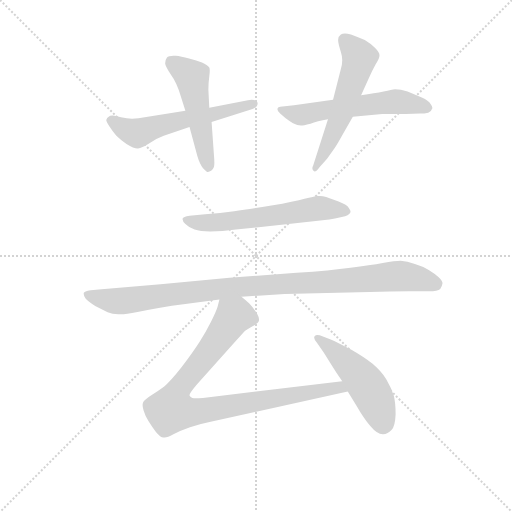
t = 0.00 s
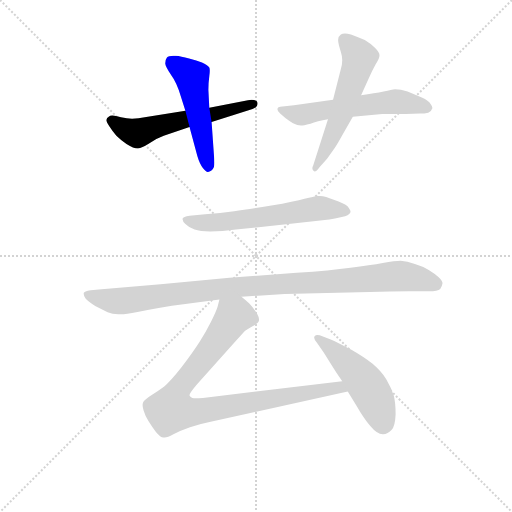
t = 1.35 s
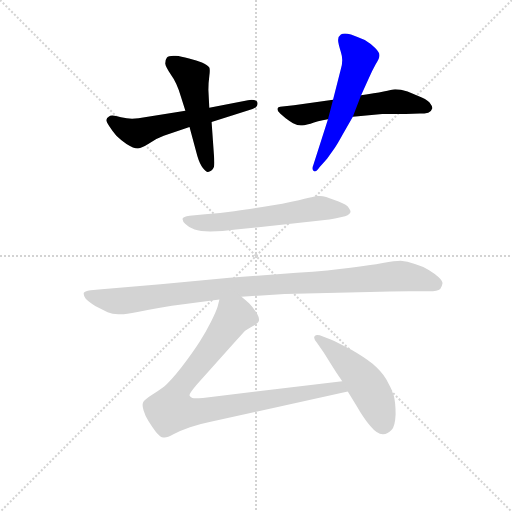
t = 2.70 s
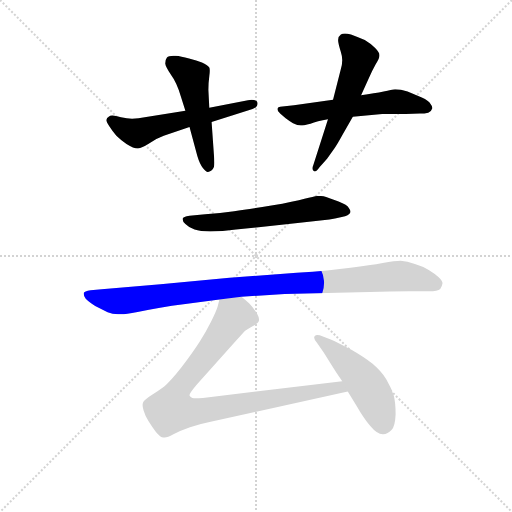
t = 4.05 s
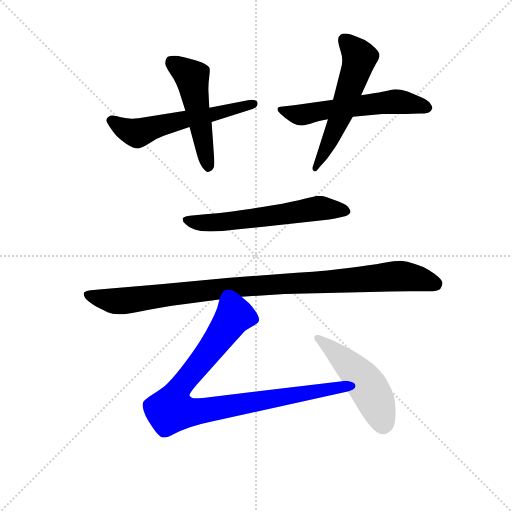
t = 5.40 s
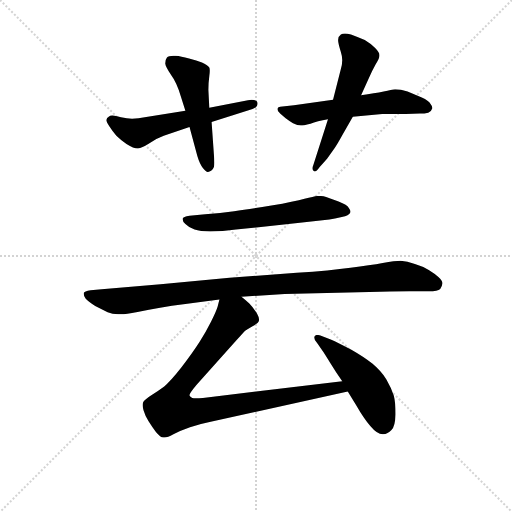
t = 6.74 s

The animated SVG that drew these frames (rendered in a browser with its animation timeline set to each time). Animation: 8 CSS @keyframes rules; one cycle of 6.74 s.

<svg version="1.1" viewBox="0 0 1024 1024" xmlns="http://www.w3.org/2000/svg">
  <g stroke="lightgray" stroke-dasharray="1,1" stroke-width="1" transform="scale(4, 4)">
    <line x1="0" y1="0" x2="256" y2="256"></line>
    <line x1="256" y1="0" x2="0" y2="256"></line>
    <line x1="128" y1="0" x2="128" y2="256"></line>
    <line x1="0" y1="128" x2="256" y2="128"></line>
  </g>
<g transform="scale(0.92, -0.92) translate(60, -900)">
   <style type="text/css">
    @keyframes keyframes0 {
      from {
       stroke: blue;
       stroke-dashoffset: 578;
       stroke-width: 128;
       }
       65% {
       animation-timing-function: step-end;
       stroke: blue;
       stroke-dashoffset: 0;
       stroke-width: 128;
       }
       to {
       stroke: black;
       stroke-width: 1024;
       }
       }
       #make-me-a-hanzi-animation-0 {
         animation: keyframes0 0.720378s both;
         animation-delay: 0.000000s;
         animation-timing-function: linear;
       }
    @keyframes keyframes1 {
      from {
       stroke: blue;
       stroke-dashoffset: 508;
       stroke-width: 128;
       }
       62% {
       animation-timing-function: step-end;
       stroke: blue;
       stroke-dashoffset: 0;
       stroke-width: 128;
       }
       to {
       stroke: black;
       stroke-width: 1024;
       }
       }
       #make-me-a-hanzi-animation-1 {
         animation: keyframes1 0.663411s both;
         animation-delay: 0.720378s;
         animation-timing-function: linear;
       }
    @keyframes keyframes2 {
      from {
       stroke: blue;
       stroke-dashoffset: 583;
       stroke-width: 128;
       }
       65% {
       animation-timing-function: step-end;
       stroke: blue;
       stroke-dashoffset: 0;
       stroke-width: 128;
       }
       to {
       stroke: black;
       stroke-width: 1024;
       }
       }
       #make-me-a-hanzi-animation-2 {
         animation: keyframes2 0.724447s both;
         animation-delay: 1.383789s;
         animation-timing-function: linear;
       }
    @keyframes keyframes3 {
      from {
       stroke: blue;
       stroke-dashoffset: 567;
       stroke-width: 128;
       }
       65% {
       animation-timing-function: step-end;
       stroke: blue;
       stroke-dashoffset: 0;
       stroke-width: 128;
       }
       to {
       stroke: black;
       stroke-width: 1024;
       }
       }
       #make-me-a-hanzi-animation-3 {
         animation: keyframes3 0.711426s both;
         animation-delay: 2.108236s;
         animation-timing-function: linear;
       }
    @keyframes keyframes4 {
      from {
       stroke: blue;
       stroke-dashoffset: 612;
       stroke-width: 128;
       }
       67% {
       animation-timing-function: step-end;
       stroke: blue;
       stroke-dashoffset: 0;
       stroke-width: 128;
       }
       to {
       stroke: black;
       stroke-width: 1024;
       }
       }
       #make-me-a-hanzi-animation-4 {
         animation: keyframes4 0.748047s both;
         animation-delay: 2.819661s;
         animation-timing-function: linear;
       }
    @keyframes keyframes5 {
      from {
       stroke: blue;
       stroke-dashoffset: 1025;
       stroke-width: 128;
       }
       77% {
       animation-timing-function: step-end;
       stroke: blue;
       stroke-dashoffset: 0;
       stroke-width: 128;
       }
       to {
       stroke: black;
       stroke-width: 1024;
       }
       }
       #make-me-a-hanzi-animation-5 {
         animation: keyframes5 1.084147s both;
         animation-delay: 3.567708s;
         animation-timing-function: linear;
       }
    @keyframes keyframes6 {
      from {
       stroke: blue;
       stroke-dashoffset: 932;
       stroke-width: 128;
       }
       75% {
       animation-timing-function: step-end;
       stroke: blue;
       stroke-dashoffset: 0;
       stroke-width: 128;
       }
       to {
       stroke: black;
       stroke-width: 1024;
       }
       }
       #make-me-a-hanzi-animation-6 {
         animation: keyframes6 1.008464s both;
         animation-delay: 4.651855s;
         animation-timing-function: linear;
       }
    @keyframes keyframes7 {
      from {
       stroke: blue;
       stroke-dashoffset: 499;
       stroke-width: 128;
       }
       62% {
       animation-timing-function: step-end;
       stroke: blue;
       stroke-dashoffset: 0;
       stroke-width: 128;
       }
       to {
       stroke: black;
       stroke-width: 1024;
       }
       }
       #make-me-a-hanzi-animation-7 {
         animation: keyframes7 0.656087s both;
         animation-delay: 5.660319s;
         animation-timing-function: linear;
       }
</style>
<path d="M 343.0 659.0 L 241.0 643.0 Q 234.0 642.0 227.0 642.0 Q 216.0 642.0 203.0 645.0 Q 191.0 649.0 184.0 649.0 Q 179.0 649.0 177.0 647.0 Q 172.0 644.0 171.0 639.0 Q 171.0 635.0 178.0 625.0 Q 185.0 614.0 193.0 605.0 Q 201.0 597.0 215.0 587.0 Q 231.0 577.0 239.0 577.0 L 240.0 577.0 Q 248.0 578.0 264.0 588.0 Q 279.0 599.0 296.0 605.0 L 352.0 624.0 L 400.0 635.0 L 489.0 663.0 Q 500.0 667.0 500.0 675.0 L 500.0 676.0 Q 499.0 683.0 487.0 683.0 Q 484.0 683.0 479.0 682.0 L 395.0 666.0 L 343.0 659.0 Z" fill="lightgray"></path> 
<path d="M 352.0 624.0 L 369.0 561.0 Q 374.0 544.0 381.0 535.0 Q 389.0 526.0 392.0 526.0 Q 395.0 527.0 399.0 529.0 Q 403.0 531.0 405.0 537.0 Q 406.0 539.0 406.0 546.0 Q 406.0 553.0 405.0 564.0 L 400.0 635.0 L 395.0 666.0 L 393.0 705.0 Q 393.0 719.0 395.0 734.0 Q 396.0 741.0 396.0 746.0 Q 396.0 751.0 395.0 753.0 Q 391.0 759.0 379.0 764.0 Q 368.0 769.0 351.0 773.0 Q 333.0 778.0 322.0 779.0 L 317.0 779.0 Q 306.0 779.0 303.0 775.0 Q 299.0 770.0 299.0 762.0 Q 300.0 755.0 312.0 737.0 Q 324.0 721.0 333.0 691.0 L 343.0 659.0 L 352.0 624.0 Z" fill="lightgray"></path> 
<path d="M 664.0 683.0 L 579.0 671.0 L 549.0 668.0 Q 543.0 667.0 543.0 663.0 Q 543.0 658.0 549.0 653.0 L 561.0 643.0 Q 569.0 637.0 577.0 632.0 Q 587.0 627.0 594.0 627.0 Q 599.0 627.0 615.0 631.0 Q 629.0 637.0 653.0 641.0 L 707.0 646.0 L 771.0 652.0 L 822.0 652.0 L 853.0 653.0 Q 863.0 653.0 871.0 655.0 Q 878.0 658.0 879.0 663.0 Q 880.0 664.0 880.0 665.0 Q 880.0 669.0 876.0 674.0 Q 872.0 681.0 857.0 688.0 L 826.0 701.0 Q 811.0 706.0 799.0 706.0 Q 792.0 705.0 774.0 701.0 Q 755.0 697.0 725.0 693.0 L 664.0 683.0 Z" fill="lightgray"></path> 
<path d="M 725.0 693.0 L 741.0 728.0 Q 749.0 747.0 757.0 761.0 Q 765.0 773.0 765.0 780.0 Q 765.0 786.0 755.0 796.0 Q 745.0 806.0 733.0 813.0 Q 719.0 819.0 703.0 825.0 Q 695.0 827.0 690.0 827.0 Q 684.0 827.0 681.0 825.0 Q 675.0 821.0 675.0 813.0 Q 675.0 806.0 681.0 787.0 Q 684.0 778.0 684.0 769.0 Q 684.0 760.0 681.0 750.0 L 664.0 683.0 L 653.0 641.0 L 621.0 541.0 Q 619.0 537.0 619.0 534.0 Q 619.0 530.0 622.0 528.0 Q 623.0 527.0 624.0 527.0 Q 628.0 527.0 635.0 537.0 L 651.0 555.0 L 668.0 579.0 Q 673.0 586.0 684.0 606.0 L 707.0 646.0 L 725.0 693.0 Z" fill="lightgray"></path> 
<path d="M 352.0 431.0 Q 338.0 429.0 337.0 425.0 L 337.0 423.0 Q 337.0 419.0 343.0 413.0 Q 351.0 405.0 363.0 401.0 Q 375.0 397.0 397.0 397.0 Q 423.0 397.0 453.0 401.0 L 587.0 415.0 L 656.0 423.0 Q 667.0 424.0 683.0 428.0 Q 699.0 432.0 701.0 437.0 Q 702.0 438.0 702.0 440.0 Q 702.0 443.0 699.0 447.0 Q 695.0 455.0 676.0 462.0 L 649.0 472.0 Q 642.0 474.0 635.0 474.0 L 630.0 474.0 Q 623.0 473.0 602.0 468.0 Q 581.0 462.0 530.0 453.0 Q 479.0 445.0 449.0 441.0 Q 419.0 437.0 386.0 434.0 L 352.0 431.0 Z" fill="lightgray"></path> 
<path d="M 465.0 255.0 L 559.0 261.0 L 766.0 266.0 Q 813.0 267.0 830.0 267.0 L 872.0 267.0 Q 892.0 267.0 897.0 272.0 Q 901.0 277.0 902.0 284.0 Q 902.0 290.0 893.0 298.0 Q 885.0 305.0 872.0 313.0 Q 859.0 321.0 842.0 326.0 Q 825.0 332.0 811.0 333.0 Q 799.0 333.0 772.0 328.0 Q 745.0 323.0 702.0 318.0 Q 659.0 312.0 585.0 307.0 L 439.0 296.0 L 289.0 282.0 L 161.0 271.0 L 137.0 269.0 Q 123.0 267.0 122.0 263.0 L 122.0 261.0 Q 122.0 257.0 126.0 251.0 Q 131.0 245.0 147.0 235.0 L 174.0 221.0 Q 184.0 217.0 197.0 217.0 L 203.0 217.0 Q 213.0 217.0 239.0 222.0 Q 264.0 227.0 288.0 231.0 Q 312.0 235.0 343.0 239.0 L 417.0 249.0 L 465.0 255.0 Z" fill="lightgray"></path> 
<path d="M 417.0 249.0 L 413.0 233.0 Q 410.0 223.0 399.0 201.0 Q 388.0 179.0 374.0 157.0 Q 360.0 135.0 335.0 102.0 Q 309.0 69.0 297.0 60.0 Q 285.0 51.0 269.0 41.0 Q 253.0 31.0 251.0 25.0 Q 250.0 23.0 250.0 19.0 Q 250.0 15.0 252.0 8.0 Q 255.0 -3.0 263.0 -16.0 Q 271.0 -29.0 279.0 -39.0 Q 289.0 -51.0 295.0 -51.0 L 298.0 -51.0 Q 304.0 -51.0 317.0 -44.0 Q 333.0 -36.0 353.0 -29.0 Q 373.0 -22.0 398.0 -17.0 L 696.0 49.0 C 725.0 55.0 714.0 75.0 684.0 71.0 L 381.0 35.0 Q 372.0 34.0 366.0 34.0 Q 361.0 34.0 358.0 35.0 Q 353.0 37.0 352.0 40.0 L 352.0 41.0 Q 352.0 45.0 367.0 63.0 L 453.0 159.0 Q 469.0 177.0 473.0 181.0 Q 477.0 184.0 489.0 191.0 Q 502.0 197.0 503.0 203.0 L 503.0 206.0 Q 503.0 211.0 497.0 221.0 Q 489.0 233.0 482.0 240.0 Q 475.0 247.0 465.0 255.0 C 442.0 275.0 425.0 278.0 417.0 249.0 Z" fill="lightgray"></path> 
<path d="M 696.0 49.0 L 715.0 18.0 Q 731.0 -10.0 745.0 -26.0 Q 760.0 -44.0 772.0 -44.0 L 773.0 -44.0 Q 783.0 -44.0 791.0 -35.0 Q 799.0 -27.0 800.0 -1.0 Q 800.0 25.0 796.0 40.0 Q 791.0 56.0 780.0 75.0 Q 769.0 93.0 750.0 109.0 Q 731.0 124.0 703.0 140.0 Q 675.0 155.0 659.0 162.0 L 635.0 171.0 Q 632.0 172.0 630.0 172.0 Q 626.0 172.0 624.0 169.0 Q 623.0 168.0 623.0 166.0 Q 623.0 162.0 629.0 155.0 L 643.0 135.0 Q 647.0 129.0 658.0 111.0 Q 669.0 93.0 684.0 71.0 L 696.0 49.0 Z" fill="lightgray"></path> 
      <clipPath id="make-me-a-hanzi-clip-0">
      <path d="M 343.0 659.0 L 241.0 643.0 Q 234.0 642.0 227.0 642.0 Q 216.0 642.0 203.0 645.0 Q 191.0 649.0 184.0 649.0 Q 179.0 649.0 177.0 647.0 Q 172.0 644.0 171.0 639.0 Q 171.0 635.0 178.0 625.0 Q 185.0 614.0 193.0 605.0 Q 201.0 597.0 215.0 587.0 Q 231.0 577.0 239.0 577.0 L 240.0 577.0 Q 248.0 578.0 264.0 588.0 Q 279.0 599.0 296.0 605.0 L 352.0 624.0 L 400.0 635.0 L 489.0 663.0 Q 500.0 667.0 500.0 675.0 L 500.0 676.0 Q 499.0 683.0 487.0 683.0 Q 484.0 683.0 479.0 682.0 L 395.0 666.0 L 343.0 659.0 Z" fill="lightgray"></path>
      </clipPath>
      <path clip-path="url(#make-me-a-hanzi-clip-0)" d="M 183.0 636.0 L 214.0 618.0 L 242.0 611.0 L 295.0 629.0 L 491.0 676.0 " fill="none" id="make-me-a-hanzi-animation-0" stroke-dasharray="450 900" stroke-linecap="round"></path>

      <clipPath id="make-me-a-hanzi-clip-1">
      <path d="M 352.0 624.0 L 369.0 561.0 Q 374.0 544.0 381.0 535.0 Q 389.0 526.0 392.0 526.0 Q 395.0 527.0 399.0 529.0 Q 403.0 531.0 405.0 537.0 Q 406.0 539.0 406.0 546.0 Q 406.0 553.0 405.0 564.0 L 400.0 635.0 L 395.0 666.0 L 393.0 705.0 Q 393.0 719.0 395.0 734.0 Q 396.0 741.0 396.0 746.0 Q 396.0 751.0 395.0 753.0 Q 391.0 759.0 379.0 764.0 Q 368.0 769.0 351.0 773.0 Q 333.0 778.0 322.0 779.0 L 317.0 779.0 Q 306.0 779.0 303.0 775.0 Q 299.0 770.0 299.0 762.0 Q 300.0 755.0 312.0 737.0 Q 324.0 721.0 333.0 691.0 L 343.0 659.0 L 352.0 624.0 Z" fill="lightgray"></path>
      </clipPath>
      <path clip-path="url(#make-me-a-hanzi-clip-1)" d="M 314.0 765.0 L 358.0 730.0 L 392.0 537.0 " fill="none" id="make-me-a-hanzi-animation-1" stroke-dasharray="380 760" stroke-linecap="round"></path>

      <clipPath id="make-me-a-hanzi-clip-2">
      <path d="M 664.0 683.0 L 579.0 671.0 L 549.0 668.0 Q 543.0 667.0 543.0 663.0 Q 543.0 658.0 549.0 653.0 L 561.0 643.0 Q 569.0 637.0 577.0 632.0 Q 587.0 627.0 594.0 627.0 Q 599.0 627.0 615.0 631.0 Q 629.0 637.0 653.0 641.0 L 707.0 646.0 L 771.0 652.0 L 822.0 652.0 L 853.0 653.0 Q 863.0 653.0 871.0 655.0 Q 878.0 658.0 879.0 663.0 Q 880.0 664.0 880.0 665.0 Q 880.0 669.0 876.0 674.0 Q 872.0 681.0 857.0 688.0 L 826.0 701.0 Q 811.0 706.0 799.0 706.0 Q 792.0 705.0 774.0 701.0 Q 755.0 697.0 725.0 693.0 L 664.0 683.0 Z" fill="lightgray"></path>
      </clipPath>
      <path clip-path="url(#make-me-a-hanzi-clip-2)" d="M 550.0 661.0 L 594.0 650.0 L 799.0 679.0 L 873.0 667.0 " fill="none" id="make-me-a-hanzi-animation-2" stroke-dasharray="455 910" stroke-linecap="round"></path>

      <clipPath id="make-me-a-hanzi-clip-3">
      <path d="M 725.0 693.0 L 741.0 728.0 Q 749.0 747.0 757.0 761.0 Q 765.0 773.0 765.0 780.0 Q 765.0 786.0 755.0 796.0 Q 745.0 806.0 733.0 813.0 Q 719.0 819.0 703.0 825.0 Q 695.0 827.0 690.0 827.0 Q 684.0 827.0 681.0 825.0 Q 675.0 821.0 675.0 813.0 Q 675.0 806.0 681.0 787.0 Q 684.0 778.0 684.0 769.0 Q 684.0 760.0 681.0 750.0 L 664.0 683.0 L 653.0 641.0 L 621.0 541.0 Q 619.0 537.0 619.0 534.0 Q 619.0 530.0 622.0 528.0 Q 623.0 527.0 624.0 527.0 Q 628.0 527.0 635.0 537.0 L 651.0 555.0 L 668.0 579.0 Q 673.0 586.0 684.0 606.0 L 707.0 646.0 L 725.0 693.0 Z" fill="lightgray"></path>
      </clipPath>
      <path clip-path="url(#make-me-a-hanzi-clip-3)" d="M 688.0 814.0 L 721.0 774.0 L 682.0 651.0 L 626.0 534.0 " fill="none" id="make-me-a-hanzi-animation-3" stroke-dasharray="439 878" stroke-linecap="round"></path>

      <clipPath id="make-me-a-hanzi-clip-4">
      <path d="M 352.0 431.0 Q 338.0 429.0 337.0 425.0 L 337.0 423.0 Q 337.0 419.0 343.0 413.0 Q 351.0 405.0 363.0 401.0 Q 375.0 397.0 397.0 397.0 Q 423.0 397.0 453.0 401.0 L 587.0 415.0 L 656.0 423.0 Q 667.0 424.0 683.0 428.0 Q 699.0 432.0 701.0 437.0 Q 702.0 438.0 702.0 440.0 Q 702.0 443.0 699.0 447.0 Q 695.0 455.0 676.0 462.0 L 649.0 472.0 Q 642.0 474.0 635.0 474.0 L 630.0 474.0 Q 623.0 473.0 602.0 468.0 Q 581.0 462.0 530.0 453.0 Q 479.0 445.0 449.0 441.0 Q 419.0 437.0 386.0 434.0 L 352.0 431.0 Z" fill="lightgray"></path>
      </clipPath>
      <path clip-path="url(#make-me-a-hanzi-clip-4)" d="M 341.0 424.0 L 391.0 415.0 L 638.0 448.0 L 694.0 441.0 " fill="none" id="make-me-a-hanzi-animation-4" stroke-dasharray="484 968" stroke-linecap="round"></path>

      <clipPath id="make-me-a-hanzi-clip-5">
      <path d="M 465.0 255.0 L 559.0 261.0 L 766.0 266.0 Q 813.0 267.0 830.0 267.0 L 872.0 267.0 Q 892.0 267.0 897.0 272.0 Q 901.0 277.0 902.0 284.0 Q 902.0 290.0 893.0 298.0 Q 885.0 305.0 872.0 313.0 Q 859.0 321.0 842.0 326.0 Q 825.0 332.0 811.0 333.0 Q 799.0 333.0 772.0 328.0 Q 745.0 323.0 702.0 318.0 Q 659.0 312.0 585.0 307.0 L 439.0 296.0 L 289.0 282.0 L 161.0 271.0 L 137.0 269.0 Q 123.0 267.0 122.0 263.0 L 122.0 261.0 Q 122.0 257.0 126.0 251.0 Q 131.0 245.0 147.0 235.0 L 174.0 221.0 Q 184.0 217.0 197.0 217.0 L 203.0 217.0 Q 213.0 217.0 239.0 222.0 Q 264.0 227.0 288.0 231.0 Q 312.0 235.0 343.0 239.0 L 417.0 249.0 L 465.0 255.0 Z" fill="lightgray"></path>
      </clipPath>
      <path clip-path="url(#make-me-a-hanzi-clip-5)" d="M 126.0 262.0 L 149.0 252.0 L 193.0 245.0 L 462.0 277.0 L 799.0 300.0 L 847.0 295.0 L 888.0 283.0 " fill="none" id="make-me-a-hanzi-animation-5" stroke-dasharray="897 1794" stroke-linecap="round"></path>

      <clipPath id="make-me-a-hanzi-clip-6">
      <path d="M 417.0 249.0 L 413.0 233.0 Q 410.0 223.0 399.0 201.0 Q 388.0 179.0 374.0 157.0 Q 360.0 135.0 335.0 102.0 Q 309.0 69.0 297.0 60.0 Q 285.0 51.0 269.0 41.0 Q 253.0 31.0 251.0 25.0 Q 250.0 23.0 250.0 19.0 Q 250.0 15.0 252.0 8.0 Q 255.0 -3.0 263.0 -16.0 Q 271.0 -29.0 279.0 -39.0 Q 289.0 -51.0 295.0 -51.0 L 298.0 -51.0 Q 304.0 -51.0 317.0 -44.0 Q 333.0 -36.0 353.0 -29.0 Q 373.0 -22.0 398.0 -17.0 L 696.0 49.0 C 725.0 55.0 714.0 75.0 684.0 71.0 L 381.0 35.0 Q 372.0 34.0 366.0 34.0 Q 361.0 34.0 358.0 35.0 Q 353.0 37.0 352.0 40.0 L 352.0 41.0 Q 352.0 45.0 367.0 63.0 L 453.0 159.0 Q 469.0 177.0 473.0 181.0 Q 477.0 184.0 489.0 191.0 Q 502.0 197.0 503.0 203.0 L 503.0 206.0 Q 503.0 211.0 497.0 221.0 Q 489.0 233.0 482.0 240.0 Q 475.0 247.0 465.0 255.0 C 442.0 275.0 425.0 278.0 417.0 249.0 Z" fill="lightgray"></path>
      </clipPath>
      <path clip-path="url(#make-me-a-hanzi-clip-6)" d="M 494.0 205.0 L 448.0 213.0 L 390.0 129.0 L 327.0 52.0 L 312.0 9.0 L 350.0 3.0 L 648.0 54.0 L 677.0 58.0 L 688.0 52.0 " fill="none" id="make-me-a-hanzi-animation-6" stroke-dasharray="804 1608" stroke-linecap="round"></path>

      <clipPath id="make-me-a-hanzi-clip-7">
      <path d="M 696.0 49.0 L 715.0 18.0 Q 731.0 -10.0 745.0 -26.0 Q 760.0 -44.0 772.0 -44.0 L 773.0 -44.0 Q 783.0 -44.0 791.0 -35.0 Q 799.0 -27.0 800.0 -1.0 Q 800.0 25.0 796.0 40.0 Q 791.0 56.0 780.0 75.0 Q 769.0 93.0 750.0 109.0 Q 731.0 124.0 703.0 140.0 Q 675.0 155.0 659.0 162.0 L 635.0 171.0 Q 632.0 172.0 630.0 172.0 Q 626.0 172.0 624.0 169.0 Q 623.0 168.0 623.0 166.0 Q 623.0 162.0 629.0 155.0 L 643.0 135.0 Q 647.0 129.0 658.0 111.0 Q 669.0 93.0 684.0 71.0 L 696.0 49.0 Z" fill="lightgray"></path>
      </clipPath>
      <path clip-path="url(#make-me-a-hanzi-clip-7)" d="M 630.0 166.0 L 736.0 65.0 L 757.0 27.0 L 773.0 -24.0 " fill="none" id="make-me-a-hanzi-animation-7" stroke-dasharray="371 742" stroke-linecap="round"></path>

</g>
</svg>
